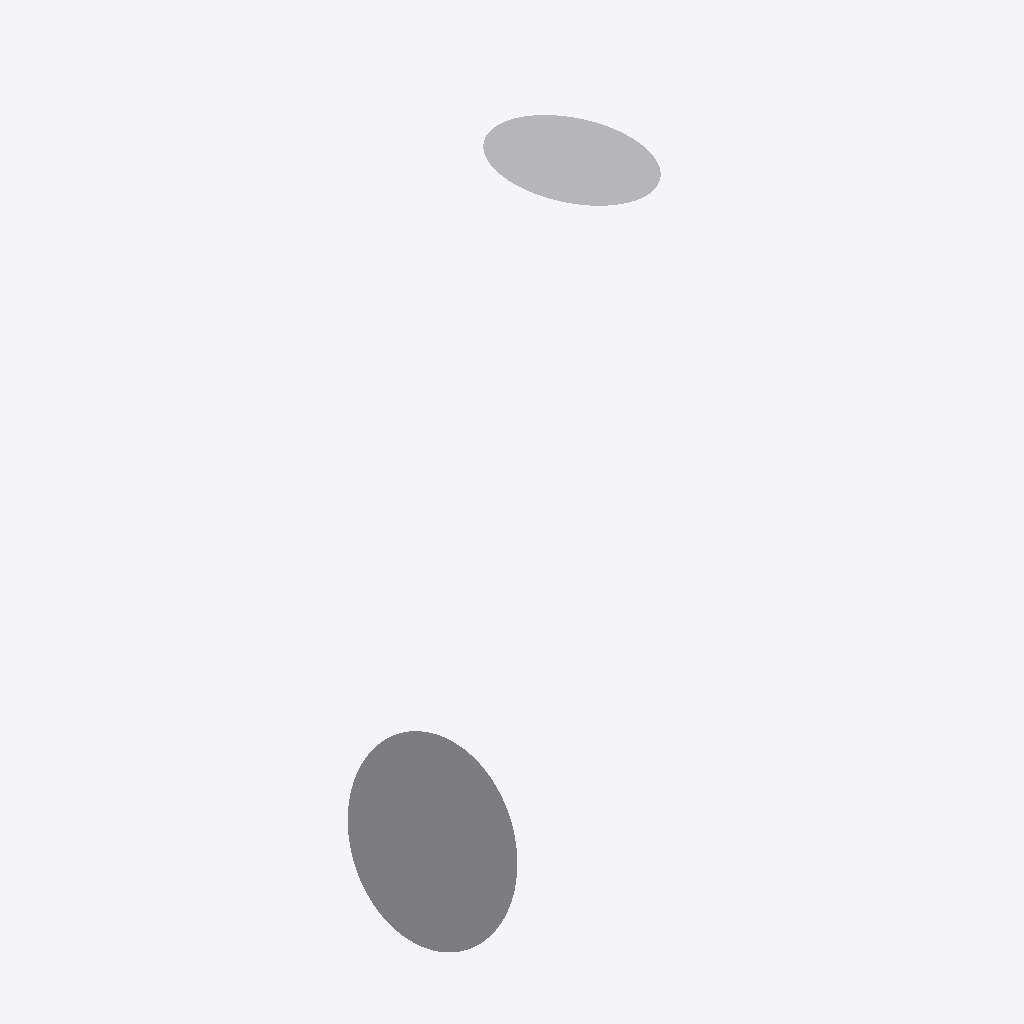
Isometric view of an IFC building model (IFC-SPF (STEP), schema IFC4, length unit metre), seen from the south-west, elements coloured by IFC class: 1 other element (light grey).
Extent 29.6 m × 23.9 m × 22.9 m (x, y, z). Storeys (1): Floor 3 at 30.00 m. Elements (1): 1 IfcBuildingElementProxy.

HEADER;
FILE_DESCRIPTION(('ViewDefinition [DesignTransferView]','Comment [Comments]','Comment [System: OpenBuildings Designer10.00.00.99 debug build Jan  1?? 2021 14:03:02]'),'2;1');
FILE_NAME('BsplineSurf.PolyCurve','2021-01-03T12:57:00+03:00',('First Name Last Name'),('Organization Name'),'ST-DEVELOPER v16.13','OpenBuildings Designer10.00.00.99','Administrator');
FILE_SCHEMA(('IFC4'));
ENDSEC;
DATA;
#150=IFCPROJECT('1JmBUThP19Z8wED88xGwCF',#161,'BuildingTemplate_US','BuildingTemplate_US',$,'BuildingTemplate_US',$,(#13),#149);
#99=IFCSITE('006_i1V1D0tAKEh_$vljQt',#161,'Site 1','Site 1',$,#57,$,'Site 1',.ELEMENT.,$,$,0.0,$,#152);
#19=IFCBUILDING('3_IkJInE13hR6Xwo4VKOgh',#161,'Bldg 1','3 Story Building',$,#58,$,'Bldg 1',.ELEMENT.,0.0,0.0,#153);
#18=IFCBUILDINGSTOREY('1$$A7dvwDpoFingbCLxAzi',#161,'Floor 3','Administrative and employee lounge',$,#59,$,'Floor 3',.ELEMENT.,30.0);
#20=IFCBUILDINGELEMENTPROXY('0xrrmmA8wZn5vY5L8ojY_G',#161,'Element type: 106','8066*bspline surface!Default','',#60,#16,'8066*bspline surface!Default',.NOTDEFINED.);
ENDSEC;
